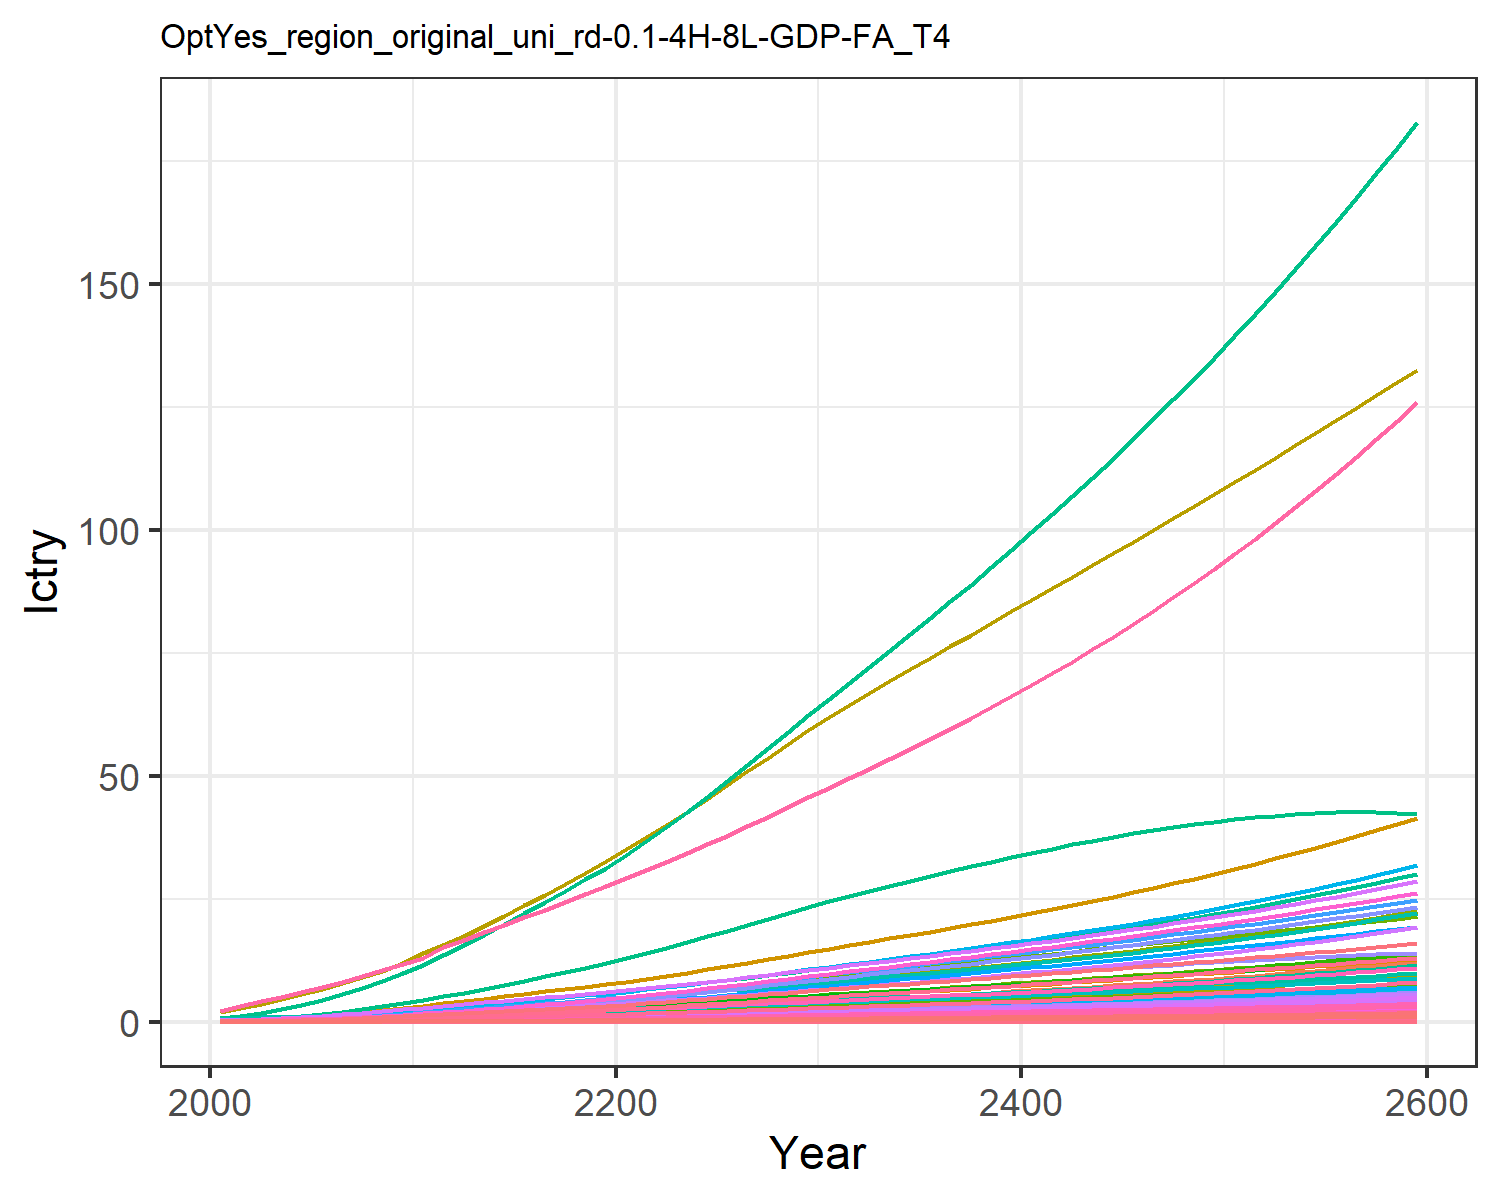

Source data for this figure (header and first rows):
0.00453980657473139, 0.011897750621834072, 0.0019801954436944992, 0.09577037420395854, 0.09523292874156766, 0.0015171779602880257, 0.14093142316190188, 0.045355418917434574, 0.009200060779657276, 0.00048002840547409876, 0.05365796921146087, 0.0015181990390601295, 0.002138146239742674, 0.04082005285998421, 0.007915093892143038, 0.009788391061420381, 0.0012405073731613825, 0.002461836444612486, 0.009629315334038609, 0.0003286906817513218, 0.008690252275547592, 0.3359970787964497, 0.0005448110438130173, 0.0021606431507056774
0.008381, 0.02285, 0.003103, 0.154, 0.1499, 0.00238, 0.2025, 0.06518, 0.01442, 0.0009228, 0.07708, 0.002915, 0.004105, 0.07521, 0.01241, 0.01574, 0.001951, 0.003861, 0.01511, 0.0005168, 0.01368, 0.5285, 0.0008566, 0.00398
0.01325, 0.03844, 0.004211, 0.2229, 0.2098, 0.003235, 0.2542, 0.08155, 0.01956, 0.001554, 0.09635, 0.004899, 0.0069, 0.1185, 0.01685, 0.02278, 0.002725, 0.005245, 0.02054, 0.0007217, 0.01915, 0.7385, 0.001196, 0.006269
0.01945, 0.05994, 0.005448, 0.303, 0.275, 0.004192, 0.303, 0.09824, 0.02531, 0.002425, 0.116, 0.007631, 0.01075, 0.1735, 0.02182, 0.03096, 0.003565, 0.006793, 0.02663, 0.0009437, 0.0251, 0.9663, 0.001564, 0.009173
0.02667, 0.08518, 0.006823, 0.3879, 0.3441, 0.005259, 0.3496, 0.1151, 0.0317, 0.003449, 0.1357, 0.01083, 0.01526, 0.2371, 0.02734, 0.03962, 0.004453, 0.008519, 0.03343, 0.001178, 0.03141, 1.207, 0.001953, 0.01253
0.03508, 0.1143, 0.008347, 0.4824, 0.4205, 0.006444, 0.3945, 0.1321, 0.03877, 0.004632, 0.1557, 0.01452, 0.02046, 0.3108, 0.03348, 0.04927, 0.005433, 0.01043, 0.04098, 0.001437, 0.03838, 1.473, 0.002381, 0.01642
0.04513, 0.1507, 0.009978, 0.592, 0.5045, 0.007715, 0.4404, 0.1495, 0.04635, 0.006117, 0.1761, 0.01914, 0.02697, 0.3987, 0.04005, 0.06045, 0.006508, 0.01249, 0.04908, 0.001721, 0.04605, 1.765, 0.002852, 0.02106
0.05687, 0.1947, 0.01172, 0.7171, 0.5963, 0.009078, 0.4868, 0.1675, 0.05446, 0.007912, 0.1972, 0.02472, 0.03483, 0.5011, 0.04708, 0.07322, 0.007683, 0.01469, 0.05776, 0.00203, 0.05444, 2.084, 0.003365, 0.02646
0.07043, 0.2471, 0.01359, 0.8596, 0.6965, 0.01053, 0.5338, 0.186, 0.06312, 0.01005, 0.2188, 0.03136, 0.0442, 0.6192, 0.05459, 0.08777, 0.008964, 0.01703, 0.06704, 0.002368, 0.06359, 2.432, 0.003926, 0.03269
0.08502, 0.2976, 0.01593, 0.9896, 0.8066, 0.01236, 0.5956, 0.2095, 0.07402, 0.01212, 0.2463, 0.03777, 0.05326, 0.7461, 0.06405, 0.101, 0.01037, 0.01999, 0.07871, 0.00274, 0.07364, 2.814, 0.004542, 0.03939
0.1016, 0.3456, 0.01873, 1.097, 0.921, 0.01455, 0.6673, 0.2363, 0.08704, 0.0141, 0.2778, 0.04389, 0.06191, 0.8903, 0.07535, 0.112, 0.01184, 0.02352, 0.09263, 0.003126, 0.08408, 3.211, 0.005182, 0.04702
0.1159, 0.3962, 0.02217, 1.27, 1.079, 0.01723, 0.7656, 0.2733, 0.103, 0.01619, 0.3211, 0.05034, 0.07104, 1.014, 0.08922, 0.1297, 0.01386, 0.02785, 0.1097, 0.00366, 0.0985, 3.76, 0.006068, 0.05357
0.1328, 0.4501, 0.02539, 1.407, 1.214, 0.01974, 0.8423, 0.3027, 0.118, 0.01842, 0.3557, 0.05721, 0.08078, 1.162, 0.1022, 0.1438, 0.01559, 0.0319, 0.1257, 0.004117, 0.1108, 4.23, 0.006826, 0.06139
0.1509, 0.5057, 0.02873, 1.543, 1.349, 0.02234, 0.918, 0.3318, 0.1336, 0.02072, 0.3898, 0.06432, 0.09087, 1.32, 0.1157, 0.1577, 0.01733, 0.03611, 0.1423, 0.004576, 0.1232, 4.702, 0.007587, 0.06973
0.1699, 0.5626, 0.03221, 1.679, 1.487, 0.02506, 0.9942, 0.3611, 0.1498, 0.02308, 0.4242, 0.07161, 0.1012, 1.485, 0.1297, 0.1715, 0.0191, 0.04049, 0.1596, 0.005041, 0.1357, 5.179, 0.008359, 0.07852
0.1897, 0.6202, 0.0358, 1.814, 1.625, 0.02786, 1.071, 0.3908, 0.1666, 0.02548, 0.459, 0.07899, 0.1117, 1.657, 0.1442, 0.1854, 0.02088, 0.04502, 0.1774, 0.005511, 0.1484, 5.661, 0.009138, 0.08764
0.21, 0.6779, 0.03952, 1.949, 1.765, 0.03075, 1.149, 0.421, 0.1839, 0.02788, 0.4945, 0.08641, 0.1223, 1.834, 0.1592, 0.1992, 0.02267, 0.0497, 0.1958, 0.005986, 0.1612, 6.149, 0.009925, 0.09702
0.2306, 0.7353, 0.04332, 2.083, 1.906, 0.03372, 1.228, 0.4517, 0.2016, 0.03028, 0.5305, 0.09378, 0.1328, 2.014, 0.1746, 0.2129, 0.02449, 0.05449, 0.2147, 0.006464, 0.174, 6.639, 0.01072, 0.1066
0.2515, 0.7918, 0.0472, 2.216, 2.047, 0.03675, 1.308, 0.483, 0.2197, 0.03265, 0.5672, 0.1011, 0.1432, 2.195, 0.1902, 0.2266, 0.0263, 0.05939, 0.234, 0.006944, 0.187, 7.131, 0.01151, 0.1162
0.2726, 0.8474, 0.05115, 2.348, 2.189, 0.03984, 1.39, 0.5149, 0.2382, 0.03499, 0.6047, 0.1082, 0.1535, 2.378, 0.2062, 0.2401, 0.02813, 0.06438, 0.2537, 0.007426, 0.1999, 7.625, 0.01231, 0.126
0.2954, 0.9071, 0.0553, 2.494, 2.343, 0.04308, 1.474, 0.548, 0.2576, 0.0375, 0.6435, 0.1159, 0.1645, 2.576, 0.223, 0.255, 0.0301, 0.06962, 0.2743, 0.007947, 0.2139, 8.159, 0.01318, 0.1365
0.3205, 0.9728, 0.05967, 2.656, 2.512, 0.04649, 1.561, 0.5822, 0.278, 0.04026, 0.6836, 0.1244, 0.1766, 2.793, 0.2407, 0.2717, 0.03228, 0.07513, 0.2961, 0.008521, 0.2294, 8.748, 0.01413, 0.1481
0.3467, 1.048, 0.06417, 2.825, 2.688, 0.05001, 1.649, 0.6173, 0.299, 0.04341, 0.7248, 0.1341, 0.1904, 3.02, 0.2589, 0.289, 0.03454, 0.08082, 0.3185, 0.009119, 0.2455, 9.361, 0.01512, 0.1602
0.3737, 1.126, 0.0688, 3, 2.87, 0.05363, 1.739, 0.6534, 0.3207, 0.04672, 0.7671, 0.1442, 0.2049, 3.254, 0.2776, 0.307, 0.03688, 0.08667, 0.3415, 0.009737, 0.2622, 9.995, 0.01614, 0.1727
0.4016, 1.207, 0.07354, 3.18, 3.058, 0.05734, 1.832, 0.6905, 0.3429, 0.05015, 0.8106, 0.1547, 0.2199, 3.494, 0.2969, 0.3254, 0.03929, 0.09267, 0.3652, 0.01037, 0.2793, 10.65, 0.0172, 0.1856
0.4299, 1.29, 0.07841, 3.362, 3.25, 0.06116, 1.926, 0.7283, 0.3656, 0.05366, 0.8549, 0.1654, 0.2354, 3.738, 0.3166, 0.3441, 0.04175, 0.09883, 0.3895, 0.01102, 0.2968, 11.31, 0.01828, 0.1986
0.4595, 1.375, 0.08345, 3.554, 3.449, 0.06511, 2.024, 0.7677, 0.3892, 0.0573, 0.9011, 0.1765, 0.2513, 3.992, 0.337, 0.3638, 0.04431, 0.1052, 0.4146, 0.0117, 0.315, 12, 0.0194, 0.2123
0.4896, 1.462, 0.08856, 3.747, 3.652, 0.06913, 2.122, 0.8079, 0.4132, 0.06102, 0.9481, 0.1878, 0.2675, 4.248, 0.3578, 0.3836, 0.04691, 0.1117, 0.4403, 0.01238, 0.3336, 12.71, 0.02053, 0.226
0.5201, 1.549, 0.09376, 3.941, 3.859, 0.07324, 2.221, 0.8491, 0.4375, 0.06477, 0.9962, 0.1991, 0.2838, 4.505, 0.379, 0.4035, 0.04955, 0.1183, 0.4665, 0.01308, 0.3525, 13.42, 0.02169, 0.2399
0.551, 1.637, 0.09905, 4.137, 4.069, 0.07743, 2.322, 0.8914, 0.4624, 0.06857, 1.045, 0.2105, 0.3003, 4.764, 0.4006, 0.4237, 0.05224, 0.1251, 0.4933, 0.01379, 0.3718, 14.15, 0.02286, 0.2539
0.5813, 1.722, 0.1042, 4.33, 4.276, 0.08156, 2.42, 0.9328, 0.4868, 0.0723, 1.094, 0.2217, 0.3165, 5.017, 0.4218, 0.4435, 0.05487, 0.1317, 0.5196, 0.01448, 0.3906, 14.85, 0.02401, 0.2677
0.6109, 1.805, 0.1093, 4.516, 4.475, 0.08557, 2.513, 0.9727, 0.5105, 0.07591, 1.14, 0.2325, 0.3322, 5.261, 0.4425, 0.4627, 0.05741, 0.1382, 0.5452, 0.01515, 0.4089, 15.54, 0.02512, 0.281
0.6404, 1.887, 0.1143, 4.703, 4.675, 0.0896, 2.606, 1.013, 0.5343, 0.07953, 1.187, 0.2432, 0.3479, 5.505, 0.4632, 0.482, 0.05996, 0.1447, 0.5709, 0.01582, 0.4272, 16.22, 0.02623, 0.2943
0.6701, 1.968, 0.1194, 4.892, 4.876, 0.09367, 2.699, 1.053, 0.5584, 0.08317, 1.233, 0.254, 0.3636, 5.748, 0.4841, 0.5015, 0.06253, 0.1512, 0.5969, 0.01649, 0.4456, 16.91, 0.02735, 0.3077
0.7001, 2.051, 0.1246, 5.084, 5.081, 0.0978, 2.793, 1.094, 0.5827, 0.08683, 1.281, 0.2649, 0.3795, 5.991, 0.5054, 0.5212, 0.06514, 0.1579, 0.6233, 0.01718, 0.4644, 17.61, 0.02849, 0.3212
0.7304, 2.133, 0.1299, 5.278, 5.289, 0.102, 2.888, 1.136, 0.6075, 0.09054, 1.33, 0.2758, 0.3955, 6.236, 0.5269, 0.5413, 0.06779, 0.1646, 0.6501, 0.01787, 0.4834, 18.33, 0.02965, 0.3349
0.7611, 2.216, 0.1352, 5.476, 5.501, 0.1063, 2.985, 1.178, 0.6327, 0.09431, 1.379, 0.2869, 0.4118, 6.483, 0.5489, 0.5617, 0.07049, 0.1715, 0.6775, 0.01858, 0.5029, 19.05, 0.03083, 0.3486
0.7921, 2.3, 0.1406, 5.678, 5.717, 0.1106, 3.082, 1.222, 0.6585, 0.09812, 1.43, 0.2981, 0.4283, 6.731, 0.5713, 0.5826, 0.07325, 0.1785, 0.7053, 0.01931, 0.5227, 19.79, 0.03203, 0.3626
0.8237, 2.385, 0.1462, 5.884, 5.938, 0.1151, 3.182, 1.267, 0.6848, 0.102, 1.482, 0.3094, 0.445, 6.981, 0.5942, 0.6039, 0.07607, 0.1857, 0.7338, 0.02005, 0.543, 20.54, 0.03326, 0.3768
0.8557, 2.471, 0.1519, 6.094, 6.164, 0.1196, 3.283, 1.312, 0.7116, 0.1059, 1.535, 0.3209, 0.4621, 7.233, 0.6176, 0.6256, 0.07895, 0.193, 0.7629, 0.02081, 0.5637, 21.31, 0.03452, 0.3912
0.8882, 2.558, 0.1576, 6.309, 6.395, 0.1243, 3.386, 1.359, 0.7391, 0.11, 1.589, 0.3326, 0.4794, 7.487, 0.6416, 0.6479, 0.0819, 0.2005, 0.7927, 0.02158, 0.5849, 22.1, 0.03581, 0.4058
0.9213, 2.646, 0.1636, 6.529, 6.632, 0.1291, 3.491, 1.407, 0.7672, 0.114, 1.645, 0.3445, 0.497, 7.743, 0.6661, 0.6706, 0.08493, 0.2082, 0.8232, 0.02238, 0.6067, 22.9, 0.03713, 0.4206
0.9549, 2.735, 0.1696, 6.753, 6.874, 0.134, 3.598, 1.457, 0.796, 0.1182, 1.702, 0.3565, 0.515, 8.001, 0.6912, 0.6939, 0.08803, 0.216, 0.8544, 0.02319, 0.6289, 23.72, 0.03848, 0.4356
0.9891, 2.825, 0.1758, 6.983, 7.123, 0.139, 3.706, 1.507, 0.8256, 0.1225, 1.76, 0.3688, 0.5334, 8.262, 0.7169, 0.7178, 0.0912, 0.2241, 0.8864, 0.02402, 0.6518, 24.57, 0.03987, 0.451
1.024, 2.916, 0.1822, 7.219, 7.378, 0.1441, 3.817, 1.559, 0.8558, 0.1268, 1.821, 0.3813, 0.5521, 8.525, 0.7434, 0.7423, 0.09446, 0.2323, 0.9193, 0.02488, 0.6752, 25.43, 0.04129, 0.4665
1.059, 3.009, 0.1887, 7.46, 7.639, 0.1494, 3.93, 1.612, 0.8869, 0.1312, 1.882, 0.394, 0.5713, 8.79, 0.7705, 0.7674, 0.09781, 0.2408, 0.9531, 0.02576, 0.6993, 26.31, 0.04275, 0.4824
1.096, 3.104, 0.1954, 7.707, 7.908, 0.1548, 4.045, 1.667, 0.9189, 0.1358, 1.946, 0.407, 0.5908, 9.058, 0.7983, 0.7931, 0.1012, 0.2495, 0.9877, 0.02666, 0.724, 27.22, 0.04425, 0.4985
1.132, 3.2, 0.2022, 7.961, 8.184, 0.1604, 4.162, 1.724, 0.9517, 0.1404, 2.011, 0.4202, 0.6108, 9.327, 0.8269, 0.8195, 0.1048, 0.2585, 1.023, 0.02759, 0.7495, 28.15, 0.04579, 0.515
1.17, 3.298, 0.2093, 8.221, 8.467, 0.1661, 4.282, 1.781, 0.9854, 0.1451, 2.078, 0.4337, 0.6312, 9.6, 0.8563, 0.8466, 0.1084, 0.2677, 1.06, 0.02854, 0.7756, 29.1, 0.04737, 0.5317
1.208, 3.397, 0.2165, 8.488, 8.759, 0.172, 4.404, 1.841, 1.02, 0.15, 2.147, 0.4475, 0.6522, 9.874, 0.8865, 0.8744, 0.1121, 0.2772, 1.098, 0.02952, 0.8025, 30.08, 0.049, 0.5488
1.247, 3.498, 0.2239, 8.761, 9.058, 0.1781, 4.528, 1.902, 1.056, 0.155, 2.217, 0.4616, 0.6736, 10.15, 0.9176, 0.903, 0.116, 0.2869, 1.136, 0.03053, 0.8301, 31.08, 0.05068, 0.5662
1.287, 3.601, 0.2316, 9.042, 9.366, 0.1843, 4.655, 1.965, 1.092, 0.1601, 2.29, 0.476, 0.6956, 10.43, 0.9497, 0.9324, 0.1199, 0.2969, 1.176, 0.03157, 0.8585, 32.11, 0.0524, 0.5839
1.327, 3.706, 0.2394, 9.331, 9.683, 0.1907, 4.785, 2.03, 1.13, 0.1653, 2.365, 0.4907, 0.7181, 10.71, 0.9826, 0.9626, 0.124, 0.3072, 1.217, 0.03263, 0.8878, 33.17, 0.05418, 0.6019
1.369, 3.812, 0.2475, 9.627, 10.01, 0.1973, 4.917, 2.096, 1.169, 0.1707, 2.442, 0.5057, 0.7411, 11, 1.017, 0.9936, 0.1282, 0.3179, 1.26, 0.03373, 0.918, 34.26, 0.05601, 0.6203
1.411, 3.921, 0.2558, 9.931, 10.34, 0.2041, 5.052, 2.165, 1.209, 0.1762, 2.521, 0.5211, 0.7648, 11.28, 1.052, 1.025, 0.1325, 0.3288, 1.303, 0.03486, 0.949, 35.37, 0.05789, 0.6391
1.454, 4.032, 0.2643, 10.24, 10.69, 0.2112, 5.189, 2.236, 1.25, 0.1818, 2.602, 0.5368, 0.7891, 11.57, 1.088, 1.058, 0.1369, 0.3401, 1.348, 0.03603, 0.981, 36.52, 0.05982, 0.6582
1.498, 4.145, 0.2731, 10.56, 11.05, 0.2184, 5.329, 2.308, 1.293, 0.1876, 2.686, 0.5529, 0.8139, 11.86, 1.125, 1.092, 0.1415, 0.3517, 1.394, 0.03723, 1.014, 37.69, 0.06182, 0.6777
1.542, 4.26, 0.2822, 10.89, 11.41, 0.2259, 5.473, 2.383, 1.337, 0.1935, 2.772, 0.5694, 0.8395, 12.15, 1.163, 1.127, 0.1462, 0.3637, 1.442, 0.03846, 1.048, 38.9, 0.06388, 0.6975
1.588, 4.378, 0.2915, 11.23, 11.79, 0.2335, 5.619, 2.46, 1.382, 0.1996, 2.861, 0.5863, 0.8657, 12.44, 1.202, 1.162, 0.1511, 0.376, 1.491, 0.03974, 1.083, 40.14, 0.066, 0.7178
1.635, 4.498, 0.3011, 11.58, 12.18, 0.2415, 5.768, 2.539, 1.429, 0.2059, 2.952, 0.6036, 0.8926, 12.74, 1.243, 1.199, 0.1561, 0.3887, 1.542, 0.04105, 1.119, 41.42, 0.06818, 0.7384
